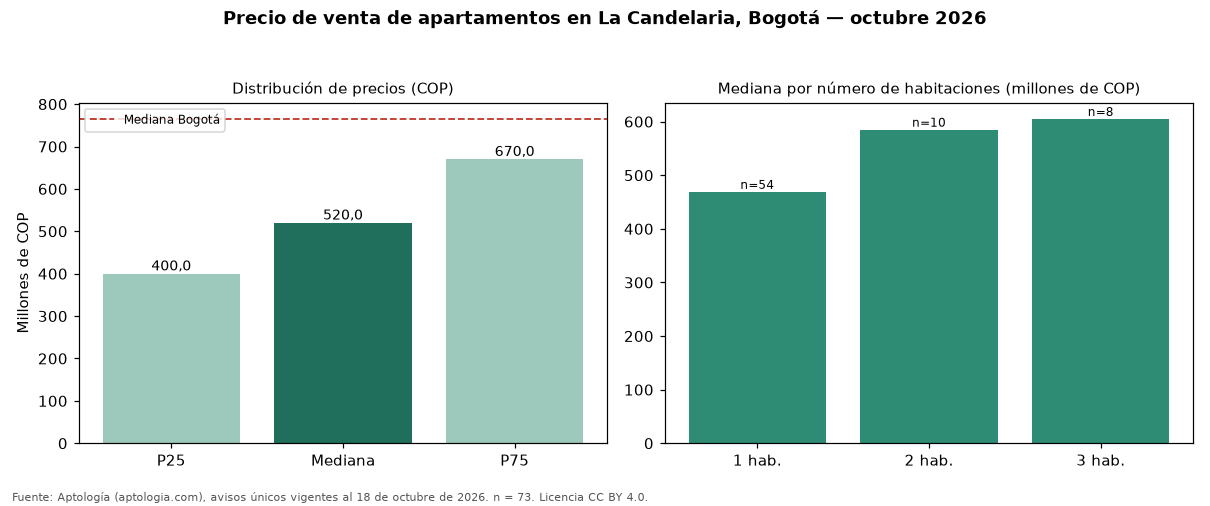

The table this chart was drawn from, first rows:
seccion, metrica, valor_cop, n
precio, p25, 400000000, 73
precio, mediana, 520000000, 73
precio, p75, 670000000, 73
cop_por_m2, p25, 7466116, 73
cop_por_m2, mediana, 9019608, 73
cop_por_m2, p75, 11250000, 73
area, area_mediana_m2, 52.0, 73
habitaciones, 1, 469000000, 54
habitaciones, 2, 585000000, 10
habitaciones, 3, 605000000, 8
administracion, mediana, 526500, 58
estrato, moda, 3, 
parqueadero, porcentaje_con_parqueadero, 72.6, 73
ciudad, mediana_ciudad, 765000000, 33308
ciudad, mediana_cop_por_m2_ciudad, 7407407, 33308
